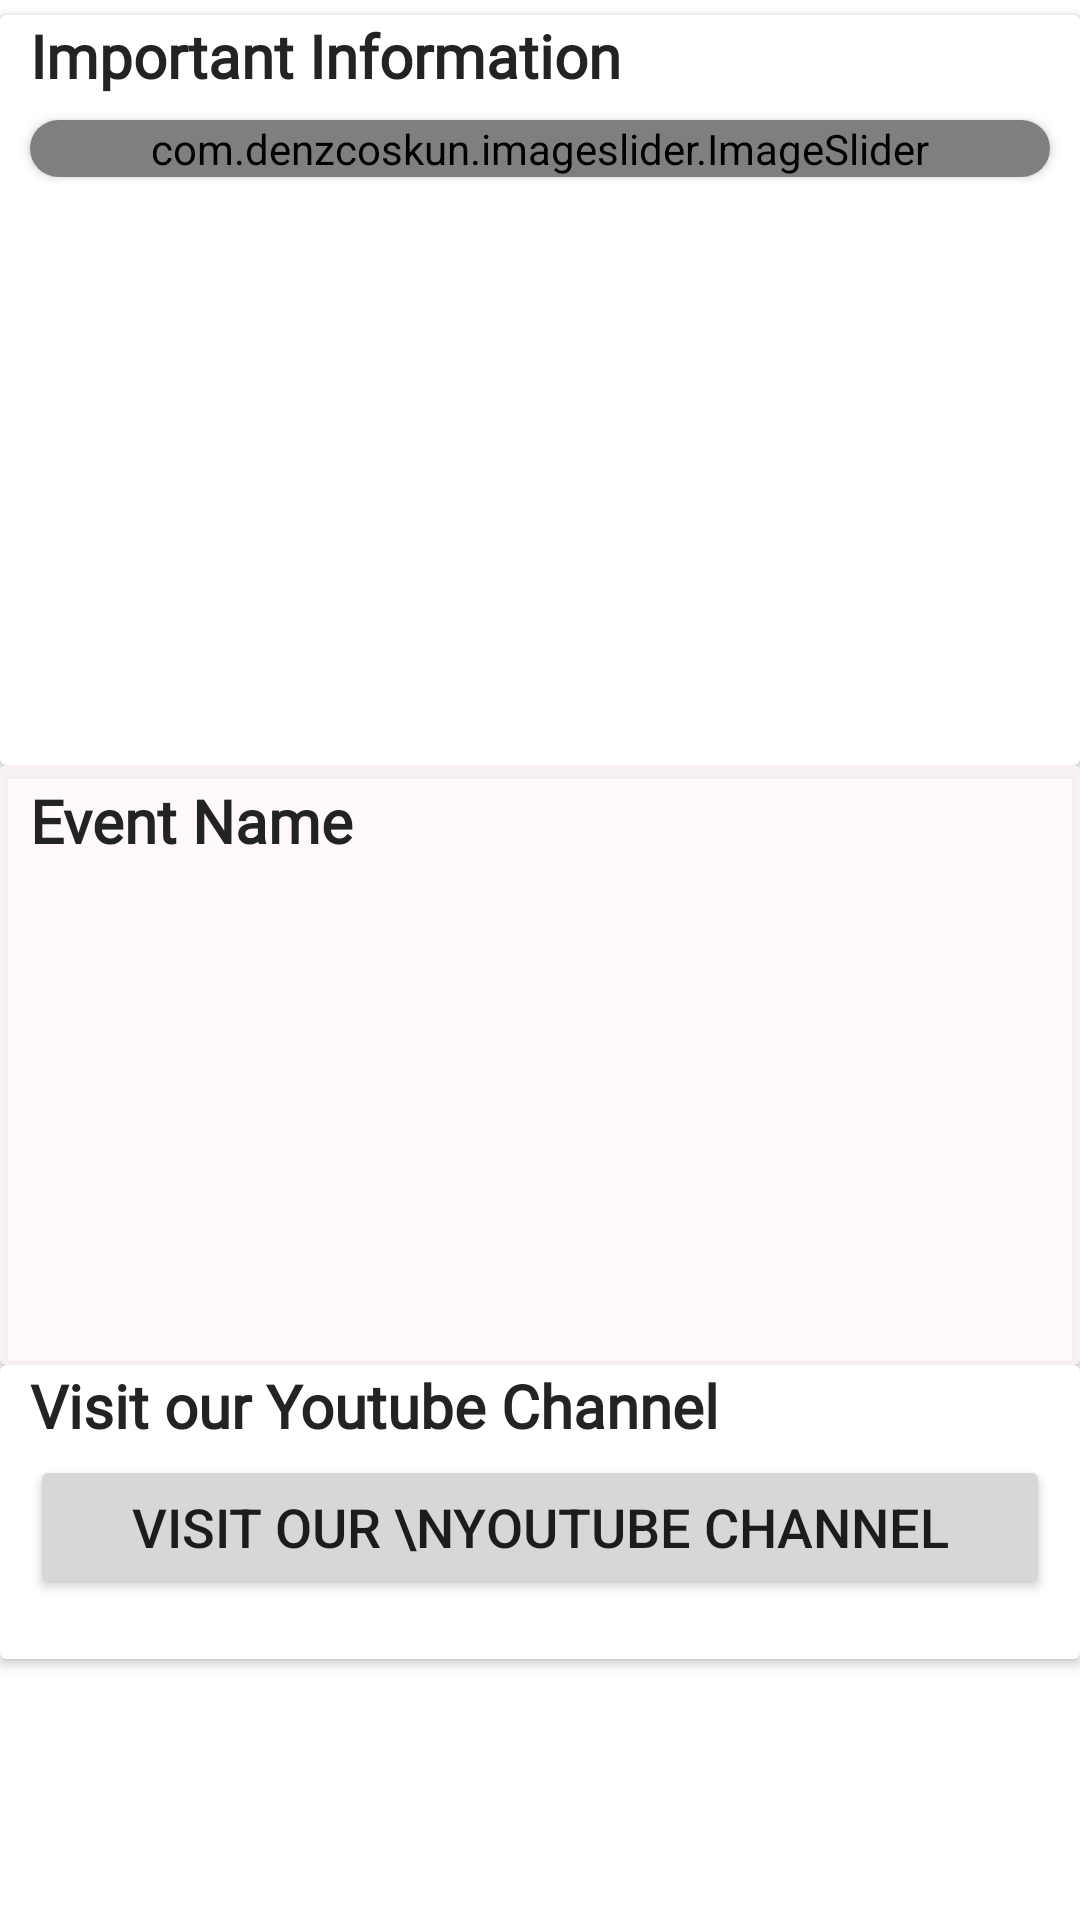

Reconstruct the res/layout file that produces this screen, plus the resources it refers to.
<!-- AndroidManifest.xml: application theme Theme.NavBotDialog -->
<!-- res/layout/fragment_user_home.xml -->
<?xml version="1.0" encoding="utf-8"?>
<FrameLayout xmlns:android="http://schemas.android.com/apk/res/android"
    xmlns:app="http://schemas.android.com/apk/res-auto"
    xmlns:tools="http://schemas.android.com/tools"
    android:layout_width="match_parent"
    android:layout_height="match_parent"
    android:hapticFeedbackEnabled="true"
    tools:context=".userHome">

    <androidx.core.widget.NestedScrollView
        android:layout_width="match_parent"
        android:layout_height="match_parent"
        android:fillViewport="true"
        app:layout_constraintBottom_toBottomOf="parent"
        app:layout_constraintEnd_toEndOf="parent"
        app:layout_constraintStart_toStartOf="parent"
        app:layout_constraintTop_toTopOf="parent">

        <LinearLayout
            android:layout_width="match_parent"
            android:layout_height="wrap_content"
            android:orientation="vertical">

            <androidx.cardview.widget.CardView
                android:layout_width="match_parent"
                android:layout_height="250dp"
                android:layout_marginTop="5dp">

                <TextView
                    android:id="@+id/textView4"
                    android:layout_width="match_parent"
                    android:layout_height="wrap_content"
                    android:layout_marginStart="10dp"
                    android:layout_marginEnd="5dp"
                    android:fontFamily="@font/acme"
                    android:text="Important Information"
                    android:textColor="#232323"
                    android:textSize="20dp"
                    android:textStyle="bold" />

                <androidx.cardview.widget.CardView
                    android:layout_width="match_parent"
                    android:layout_height="wrap_content"
                    android:layout_marginStart="10dp"
                    android:layout_marginLeft="10dp"
                    android:layout_marginTop="35dp"
                    android:layout_marginEnd="10dp"
                    android:layout_marginRight="10dp"
                    android:layout_marginBottom="10dp"
                    app:cardCornerRadius="10dp">

                    <com.denzcoskun.imageslider.ImageSlider
                        android:id="@+id/image_slider"
                        android:layout_width="match_parent"
                        android:layout_height="match_parent"
                        app:iss_auto_cycle="true"
                        app:iss_delay="3000"
                        app:iss_period="3000"
                        app:iss_text_align="CENTER" />
                </androidx.cardview.widget.CardView>

            </androidx.cardview.widget.CardView>

            <androidx.cardview.widget.CardView
                android:layout_width="match_parent"
                android:layout_height="200dp"
                app:cardBackgroundColor="@color/background"
>

                <TextView
                    android:id="@+id/eventName"
                    android:layout_width="match_parent"
                    android:layout_height="wrap_content"
                    android:layout_marginStart="10dp"
                    android:layout_marginTop="5dp"
                    android:fontFamily="@font/acme"
                    android:text="Event Name"
                    android:textColor="#232323"
                    android:textSize="20dp"
                    android:textStyle="bold" />

                <androidx.recyclerview.widget.RecyclerView
                    android:id="@+id/eventListuser"
                    android:layout_width="match_parent"
                    android:layout_height="match_parent"
                    android:layout_marginTop="25dp"
                    android:paddingBottom="10dp" />
            </androidx.cardview.widget.CardView>

            <androidx.cardview.widget.CardView
                android:layout_width="match_parent"
                android:layout_height="wrap_content" >

                <TextView
                    android:id="@+id/textView10"
                    android:layout_width="match_parent"
                    android:layout_height="wrap_content"
                    android:text="Visit our Youtube Channel"
                    android:textStyle="bold"
                    android:textSize="20dp"
                    android:textColor="#232323"
                    android:fontFamily="@font/acme"
                    android:layout_marginStart="10dp"

                    />

                <Button
                    android:id="@+id/visitYoutube"
                    android:layout_width="match_parent"
                    android:layout_height="match_parent"
                    android:layout_marginStart="10dp"
                    android:layout_marginTop="30dp"
                    android:layout_marginEnd="10dp"
                    android:layout_marginBottom="20dp"
                    android:drawableEnd="@drawable/baseline_exit_to_app_24"
                    android:text="Visit Our \nYoutube Channel"
                    android:textSize="18dp"
                    app:cornerRadius="10dp" />

            </androidx.cardview.widget.CardView>

        </LinearLayout>
    </androidx.core.widget.NestedScrollView>


</FrameLayout>
<!-- resources referenced by this layout -->
<resources>
  <color name="background">#C6FFF7F7</color>
  <style name="Theme.NavBotDialog" parent="Theme.MaterialComponents.DayNight.NoActionBar">
          
          <item name="colorPrimary">@color/lavender</item>
          <item name="colorPrimaryVariant">@color/lavender</item>
          <item name="colorOnPrimary">@color/white</item>
          
          <item name="colorSecondary">@color/teal_200</item>
          <item name="colorSecondaryVariant">@color/teal_700</item>
          <item name="colorOnSecondary">@color/black</item>
          
          <item name="android:statusBarColor">?attr/colorPrimaryVariant</item>
          
      </style>
  <color name="lavender">#8692f7</color>
  <color name="white">#FFFFFFFF</color>
  <color name="teal_200">#FF03DAC5</color>
  <color name="teal_700">#FF018786</color>
  <color name="black">#FF000000</color>
</resources>
